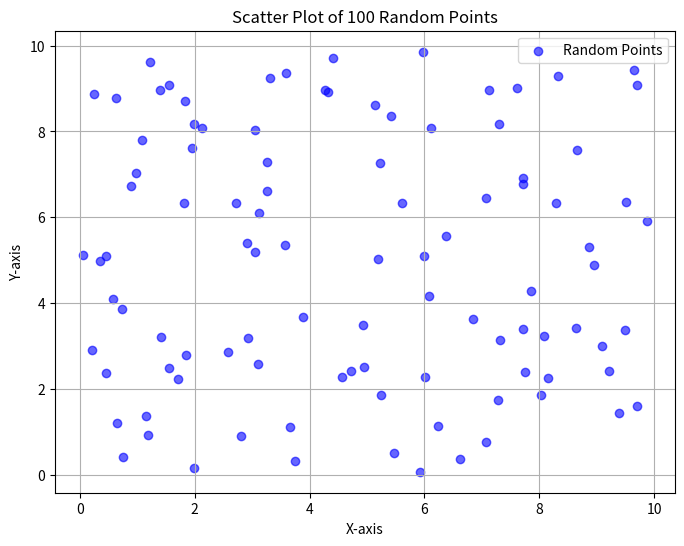

This figure's Python source:
import numpy as np
import matplotlib.pyplot as plt

np.random.seed(42)
x = np.random.uniform(0, 10, 100)
y = np.random.uniform(0, 10, 100)

plt.figure(figsize=(8, 6))
plt.scatter(x, y, c='blue', marker='o', label='Random Points', alpha=0.6)
plt.xlabel('X-axis')
plt.ylabel('Y-axis')
plt.title('Scatter Plot of 100 Random Points')
plt.grid(True)
plt.legend()
plt.show()